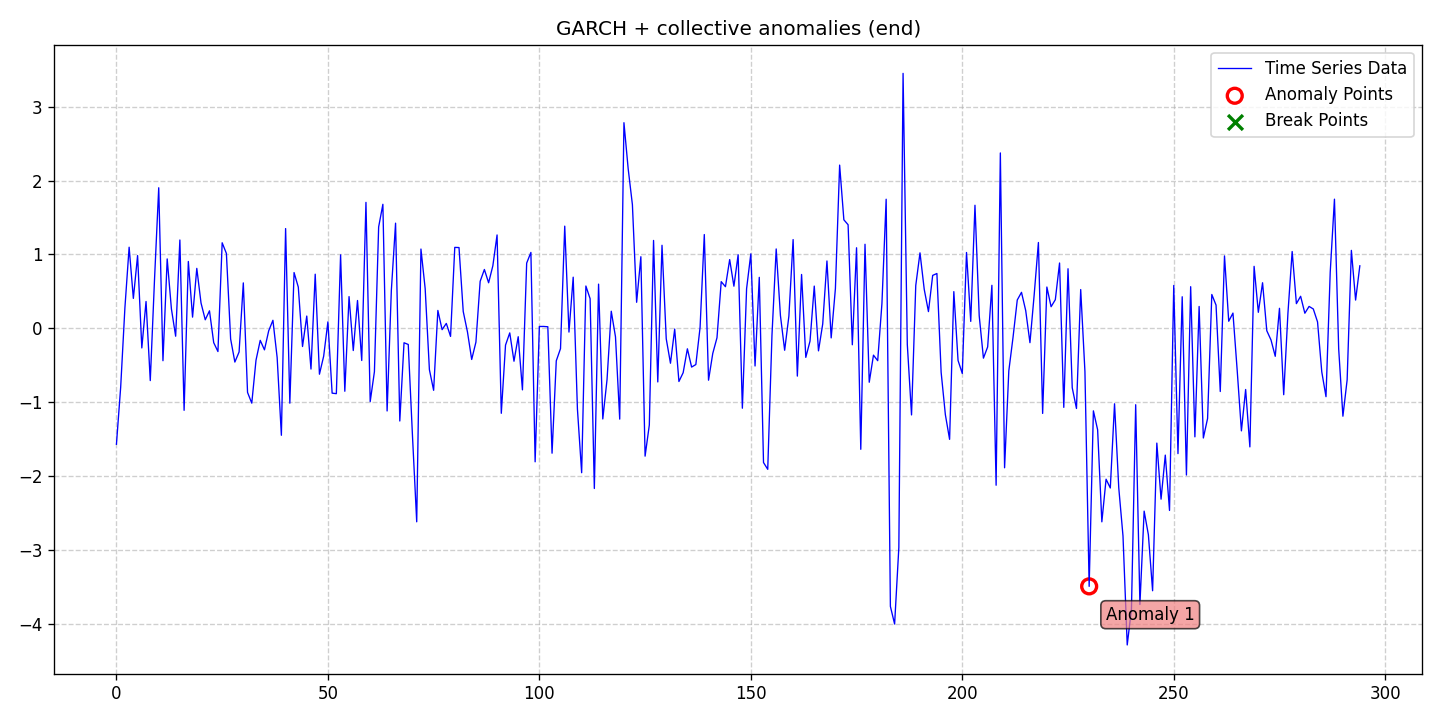

The file beside this chart, header and first rows:
date, data, stationary, det_lin_up, det_lin_down, det_quad, det_cubic, det_exp, det_damped, stoc_trend, volatility, single_seas, multiple_seas, point_anom_single, point_anom_multi, collect_anom, context_anom, mean_shift, var_shift, trend_shift, point_anom_count, point_anom_location, point_anom_point, collect_anom_count
2020-01-01, -1.566, 0, 0, 0, 0, 0, 0, 0, 0, 1, 0, 0, 0, 0, 1, 0, 0, 0, 0, 0, none, , 1
2020-01-02, -0.796, 0, 0, 0, 0, 0, 0, 0, 0, 1, 0, 0, 0, 0, 1, 0, 0, 0, 0, 0, none, , 1
2020-01-03, 0.2766, 0, 0, 0, 0, 0, 0, 0, 0, 1, 0, 0, 0, 0, 1, 0, 0, 0, 0, 0, none, , 1
2020-01-04, 1.099, 0, 0, 0, 0, 0, 0, 0, 0, 1, 0, 0, 0, 0, 1, 0, 0, 0, 0, 0, none, , 1
2020-01-05, 0.4065, 0, 0, 0, 0, 0, 0, 0, 0, 1, 0, 0, 0, 0, 1, 0, 0, 0, 0, 0, none, , 1
2020-01-06, 0.9853, 0, 0, 0, 0, 0, 0, 0, 0, 1, 0, 0, 0, 0, 1, 0, 0, 0, 0, 0, none, , 1
2020-01-07, -0.2635, 0, 0, 0, 0, 0, 0, 0, 0, 1, 0, 0, 0, 0, 1, 0, 0, 0, 0, 0, none, , 1
2020-01-08, 0.3645, 0, 0, 0, 0, 0, 0, 0, 0, 1, 0, 0, 0, 0, 1, 0, 0, 0, 0, 0, none, , 1
2020-01-09, -0.705, 0, 0, 0, 0, 0, 0, 0, 0, 1, 0, 0, 0, 0, 1, 0, 0, 0, 0, 0, none, , 1
2020-01-10, 0.6563, 0, 0, 0, 0, 0, 0, 0, 0, 1, 0, 0, 0, 0, 1, 0, 0, 0, 0, 0, none, , 1
2020-01-11, 1.902, 0, 0, 0, 0, 0, 0, 0, 0, 1, 0, 0, 0, 0, 1, 0, 0, 0, 0, 0, none, , 1
2020-01-12, -0.4362, 0, 0, 0, 0, 0, 0, 0, 0, 1, 0, 0, 0, 0, 1, 0, 0, 0, 0, 0, none, , 1
2020-01-13, 0.94, 0, 0, 0, 0, 0, 0, 0, 0, 1, 0, 0, 0, 0, 1, 0, 0, 0, 0, 0, none, , 1
2020-01-14, 0.264, 0, 0, 0, 0, 0, 0, 0, 0, 1, 0, 0, 0, 0, 1, 0, 0, 0, 0, 0, none, , 1
2020-01-15, -0.1049, 0, 0, 0, 0, 0, 0, 0, 0, 1, 0, 0, 0, 0, 1, 0, 0, 0, 0, 0, none, , 1
2020-01-16, 1.196, 0, 0, 0, 0, 0, 0, 0, 0, 1, 0, 0, 0, 0, 1, 0, 0, 0, 0, 0, none, , 1
2020-01-17, -1.107, 0, 0, 0, 0, 0, 0, 0, 0, 1, 0, 0, 0, 0, 1, 0, 0, 0, 0, 0, none, , 1
2020-01-18, 0.9057, 0, 0, 0, 0, 0, 0, 0, 0, 1, 0, 0, 0, 0, 1, 0, 0, 0, 0, 0, none, , 1
2020-01-19, 0.153, 0, 0, 0, 0, 0, 0, 0, 0, 1, 0, 0, 0, 0, 1, 0, 0, 0, 0, 0, none, , 1
2020-01-20, 0.8124, 0, 0, 0, 0, 0, 0, 0, 0, 1, 0, 0, 0, 0, 1, 0, 0, 0, 0, 0, none, , 1
2020-01-21, 0.3445, 0, 0, 0, 0, 0, 0, 0, 0, 1, 0, 0, 0, 0, 1, 0, 0, 0, 0, 0, none, , 1
2020-01-22, 0.1171, 0, 0, 0, 0, 0, 0, 0, 0, 1, 0, 0, 0, 0, 1, 0, 0, 0, 0, 0, none, , 1
2020-01-23, 0.2386, 0, 0, 0, 0, 0, 0, 0, 0, 1, 0, 0, 0, 0, 1, 0, 0, 0, 0, 0, none, , 1
2020-01-24, -0.1922, 0, 0, 0, 0, 0, 0, 0, 0, 1, 0, 0, 0, 0, 1, 0, 0, 0, 0, 0, none, , 1
2020-01-25, -0.3123, 0, 0, 0, 0, 0, 0, 0, 0, 1, 0, 0, 0, 0, 1, 0, 0, 0, 0, 0, none, , 1
2020-01-26, 1.159, 0, 0, 0, 0, 0, 0, 0, 0, 1, 0, 0, 0, 0, 1, 0, 0, 0, 0, 0, none, , 1
2020-01-27, 1.014, 0, 0, 0, 0, 0, 0, 0, 0, 1, 0, 0, 0, 0, 1, 0, 0, 0, 0, 0, none, , 1
2020-01-28, -0.1418, 0, 0, 0, 0, 0, 0, 0, 0, 1, 0, 0, 0, 0, 1, 0, 0, 0, 0, 0, none, , 1
2020-01-29, -0.4545, 0, 0, 0, 0, 0, 0, 0, 0, 1, 0, 0, 0, 0, 1, 0, 0, 0, 0, 0, none, , 1
2020-01-30, -0.3185, 0, 0, 0, 0, 0, 0, 0, 0, 1, 0, 0, 0, 0, 1, 0, 0, 0, 0, 0, none, , 1
2020-01-31, 0.616, 0, 0, 0, 0, 0, 0, 0, 0, 1, 0, 0, 0, 0, 1, 0, 0, 0, 0, 0, none, , 1
2020-02-01, -0.8649, 0, 0, 0, 0, 0, 0, 0, 0, 1, 0, 0, 0, 0, 1, 0, 0, 0, 0, 0, none, , 1
2020-02-02, -1.01, 0, 0, 0, 0, 0, 0, 0, 0, 1, 0, 0, 0, 0, 1, 0, 0, 0, 0, 0, none, , 1
2020-02-03, -0.4299, 0, 0, 0, 0, 0, 0, 0, 0, 1, 0, 0, 0, 0, 1, 0, 0, 0, 0, 0, none, , 1
2020-02-04, -0.1611, 0, 0, 0, 0, 0, 0, 0, 0, 1, 0, 0, 0, 0, 1, 0, 0, 0, 0, 0, none, , 1
2020-02-05, -0.2894, 0, 0, 0, 0, 0, 0, 0, 0, 1, 0, 0, 0, 0, 1, 0, 0, 0, 0, 0, none, , 1
2020-02-06, -0.03207, 0, 0, 0, 0, 0, 0, 0, 0, 1, 0, 0, 0, 0, 1, 0, 0, 0, 0, 0, none, , 1
2020-02-07, 0.1103, 0, 0, 0, 0, 0, 0, 0, 0, 1, 0, 0, 0, 0, 1, 0, 0, 0, 0, 0, none, , 1
2020-02-08, -0.3933, 0, 0, 0, 0, 0, 0, 0, 0, 1, 0, 0, 0, 0, 1, 0, 0, 0, 0, 0, none, , 1
2020-02-09, -1.445, 0, 0, 0, 0, 0, 0, 0, 0, 1, 0, 0, 0, 0, 1, 0, 0, 0, 0, 0, none, , 1
2020-02-10, 1.351, 0, 0, 0, 0, 0, 0, 0, 0, 1, 0, 0, 0, 0, 1, 0, 0, 0, 0, 0, none, , 1
2020-02-11, -1.01, 0, 0, 0, 0, 0, 0, 0, 0, 1, 0, 0, 0, 0, 1, 0, 0, 0, 0, 0, none, , 1
2020-02-12, 0.7558, 0, 0, 0, 0, 0, 0, 0, 0, 1, 0, 0, 0, 0, 1, 0, 0, 0, 0, 0, none, , 1
2020-02-13, 0.5594, 0, 0, 0, 0, 0, 0, 0, 0, 1, 0, 0, 0, 0, 1, 0, 0, 0, 0, 0, none, , 1
2020-02-14, -0.2442, 0, 0, 0, 0, 0, 0, 0, 0, 1, 0, 0, 0, 0, 1, 0, 0, 0, 0, 0, none, , 1
2020-02-15, 0.1675, 0, 0, 0, 0, 0, 0, 0, 0, 1, 0, 0, 0, 0, 1, 0, 0, 0, 0, 0, none, , 1
2020-02-16, -0.5492, 0, 0, 0, 0, 0, 0, 0, 0, 1, 0, 0, 0, 0, 1, 0, 0, 0, 0, 0, none, , 1
2020-02-17, 0.7336, 0, 0, 0, 0, 0, 0, 0, 0, 1, 0, 0, 0, 0, 1, 0, 0, 0, 0, 0, none, , 1
2020-02-18, -0.6188, 0, 0, 0, 0, 0, 0, 0, 0, 1, 0, 0, 0, 0, 1, 0, 0, 0, 0, 0, none, , 1
2020-02-19, -0.3749, 0, 0, 0, 0, 0, 0, 0, 0, 1, 0, 0, 0, 0, 1, 0, 0, 0, 0, 0, none, , 1
2020-02-20, 0.08887, 0, 0, 0, 0, 0, 0, 0, 0, 1, 0, 0, 0, 0, 1, 0, 0, 0, 0, 0, none, , 1
2020-02-21, -0.8749, 0, 0, 0, 0, 0, 0, 0, 0, 1, 0, 0, 0, 0, 1, 0, 0, 0, 0, 0, none, , 1
2020-02-22, -0.8819, 0, 0, 0, 0, 0, 0, 0, 0, 1, 0, 0, 0, 0, 1, 0, 0, 0, 0, 0, none, , 1
2020-02-23, 0.9954, 0, 0, 0, 0, 0, 0, 0, 0, 1, 0, 0, 0, 0, 1, 0, 0, 0, 0, 0, none, , 1
2020-02-24, -0.8493, 0, 0, 0, 0, 0, 0, 0, 0, 1, 0, 0, 0, 0, 1, 0, 0, 0, 0, 0, none, , 1
2020-02-25, 0.4305, 0, 0, 0, 0, 0, 0, 0, 0, 1, 0, 0, 0, 0, 1, 0, 0, 0, 0, 0, none, , 1
2020-02-26, -0.2984, 0, 0, 0, 0, 0, 0, 0, 0, 1, 0, 0, 0, 0, 1, 0, 0, 0, 0, 0, none, , 1
2020-02-27, 0.3779, 0, 0, 0, 0, 0, 0, 0, 0, 1, 0, 0, 0, 0, 1, 0, 0, 0, 0, 0, none, , 1
2020-02-28, -0.4331, 0, 0, 0, 0, 0, 0, 0, 0, 1, 0, 0, 0, 0, 1, 0, 0, 0, 0, 0, none, , 1
2020-02-29, 1.705, 0, 0, 0, 0, 0, 0, 0, 0, 1, 0, 0, 0, 0, 1, 0, 0, 0, 0, 0, none, , 1
... 235 more rows
